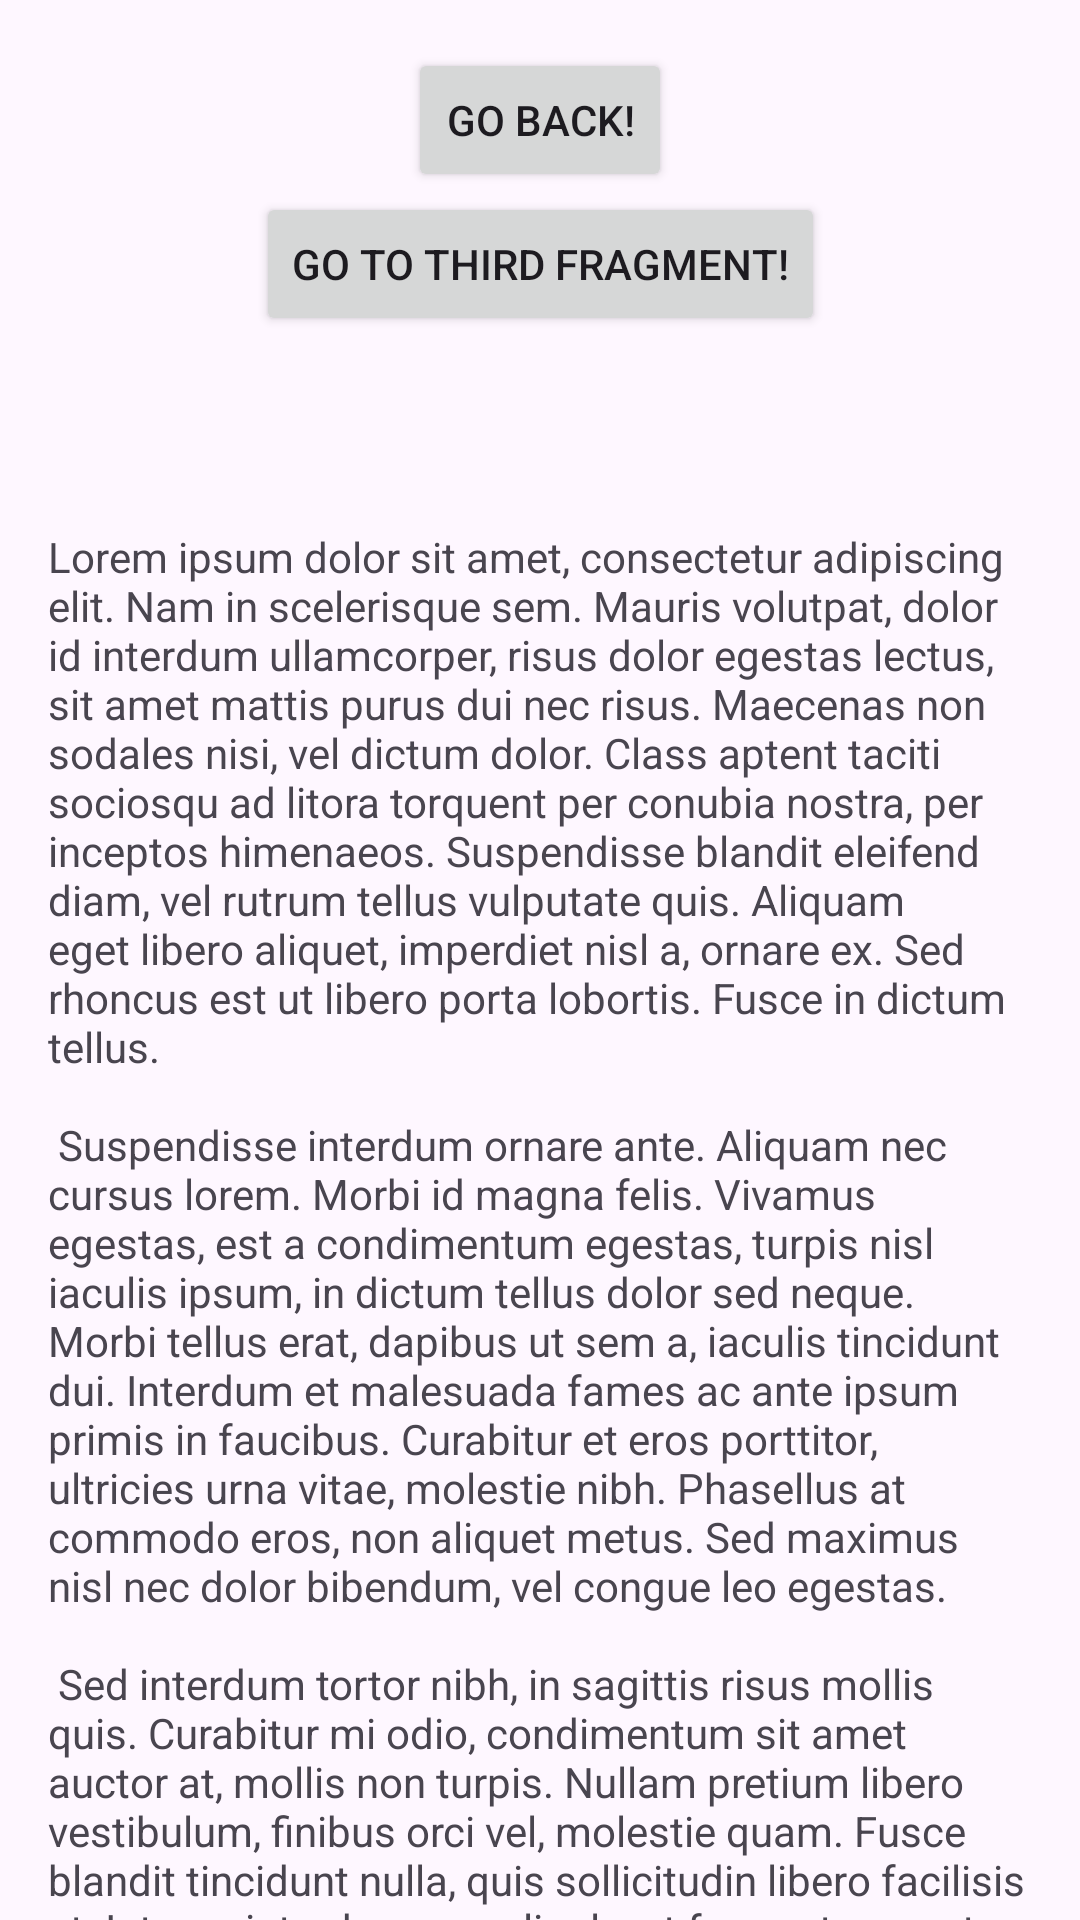

Android layout source for this screen:
<!-- AndroidManifest.xml: application theme Theme.SingleActivityApplication -->
<!-- res/layout/fragment_second.xml -->
<?xml version="1.0" encoding="utf-8"?>
<androidx.core.widget.NestedScrollView xmlns:android="http://schemas.android.com/apk/res/android"
    xmlns:app="http://schemas.android.com/apk/res-auto"
    xmlns:tools="http://schemas.android.com/tools"
    android:layout_width="match_parent"
    android:layout_height="match_parent"
    tools:context=".SecondFragment">

    <androidx.constraintlayout.widget.ConstraintLayout
        android:layout_width="match_parent"
        android:layout_height="match_parent"
        android:padding="16dp">

        <Button
            android:id="@+id/button_second"
            android:layout_width="wrap_content"
            android:layout_height="wrap_content"
            android:text="Go to third Fragment!"
            app:layout_constraintBottom_toTopOf="@id/textview_second"
            app:layout_constraintEnd_toEndOf="parent"
            app:layout_constraintStart_toStartOf="parent"
            app:layout_constraintTop_toTopOf="parent" />

        <Button
            android:id="@+id/button_secondToFirst"
            android:layout_width="wrap_content"
            android:layout_height="wrap_content"
            android:text="Go back!"
            app:layout_constraintBottom_toTopOf="@id/button_second"
            app:layout_constraintEnd_toEndOf="parent"
            app:layout_constraintStart_toStartOf="parent"
            app:layout_constraintTop_toTopOf="parent" />

        <TextView
            android:id="@+id/textview_second"
            android:layout_width="wrap_content"
            android:layout_height="wrap_content"
            android:layout_marginTop="16dp"
            android:text="@string/lorem_ipsum"
            app:layout_constraintBottom_toBottomOf="parent"
            app:layout_constraintEnd_toEndOf="parent"
            app:layout_constraintStart_toStartOf="parent"
            app:layout_constraintTop_toBottomOf="@id/button_second" />
    </androidx.constraintlayout.widget.ConstraintLayout>
</androidx.core.widget.NestedScrollView>
<!-- resources referenced by this layout -->
<resources>
  <string name="lorem_ipsum">
          Lorem ipsum dolor sit amet, consectetur adipiscing elit. Nam in scelerisque sem. Mauris
          volutpat, dolor id interdum ullamcorper, risus dolor egestas lectus, sit amet mattis purus
          dui nec risus. Maecenas non sodales nisi, vel dictum dolor. Class aptent taciti sociosqu ad
          litora torquent per conubia nostra, per inceptos himenaeos. Suspendisse blandit eleifend
          diam, vel rutrum tellus vulputate quis. Aliquam eget libero aliquet, imperdiet nisl a,
          ornare ex. Sed rhoncus est ut libero porta lobortis. Fusce in dictum tellus.\n\n
          Suspendisse interdum ornare ante. Aliquam nec cursus lorem. Morbi id magna felis. Vivamus
          egestas, est a condimentum egestas, turpis nisl iaculis ipsum, in dictum tellus dolor sed
          neque. Morbi tellus erat, dapibus ut sem a, iaculis tincidunt dui. Interdum et malesuada
          fames ac ante ipsum primis in faucibus. Curabitur et eros porttitor, ultricies urna vitae,
          molestie nibh. Phasellus at commodo eros, non aliquet metus. Sed maximus nisl nec dolor
          bibendum, vel congue leo egestas.\n\n
          Sed interdum tortor nibh, in sagittis risus mollis quis. Curabitur mi odio, condimentum sit
          amet auctor at, mollis non turpis. Nullam pretium libero vestibulum, finibus orci vel,
          molestie quam. Fusce blandit tincidunt nulla, quis sollicitudin libero facilisis et. Integer
          interdum nunc ligula, et fermentum metus hendrerit id. Vestibulum lectus felis, dictum at
          lacinia sit amet, tristique id quam. Cras eu consequat dui. Suspendisse sodales nunc ligula,
          in lobortis sem porta sed. Integer id ultrices magna, in luctus elit. Sed a pellentesque
          est.\n\n
          Aenean nunc velit, lacinia sed dolor sed, ultrices viverra nulla. Etiam a venenatis nibh.
          Morbi laoreet, tortor sed facilisis varius, nibh orci rhoncus nulla, id elementum leo dui
          non lorem. Nam mollis ipsum quis auctor varius. Quisque elementum eu libero sed commodo. In
          eros nisl, imperdiet vel imperdiet et, scelerisque a mauris. Pellentesque varius ex nunc,
          quis imperdiet eros placerat ac. Duis finibus orci et est auctor tincidunt. Sed non viverra
          ipsum. Nunc quis augue egestas, cursus lorem at, molestie sem. Morbi a consectetur ipsum, a
          placerat diam. Etiam vulputate dignissim convallis. Integer faucibus mauris sit amet finibus
          convallis.\n\n
          Phasellus in aliquet mi. Pellentesque habitant morbi tristique senectus et netus et
          malesuada fames ac turpis egestas. In volutpat arcu ut felis sagittis, in finibus massa
          gravida. Pellentesque id tellus orci. Integer dictum, lorem sed efficitur ullamcorper,
          libero justo consectetur ipsum, in mollis nisl ex sed nisl. Donec maximus ullamcorper
          sodales. Praesent bibendum rhoncus tellus nec feugiat. In a ornare nulla. Donec rhoncus
          libero vel nunc consequat, quis tincidunt nisl eleifend. Cras bibendum enim a justo luctus
          vestibulum. Fusce dictum libero quis erat maximus, vitae volutpat diam dignissim.
      </string>
  <style name="Theme.SingleActivityApplication" parent="Base.Theme.SingleActivityApplication" />
  <style name="Base.Theme.SingleActivityApplication" parent="Theme.Material3.DayNight.NoActionBar">
          
          
      </style>
</resources>
